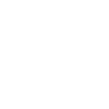
t = 0.00 s
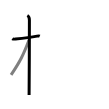
t = 2.50 s
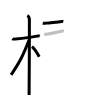
t = 5.25 s
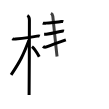
t = 7.75 s
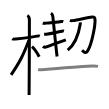
t = 10.50 s
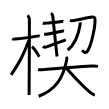
t = 13.00 s

The animated SVG that drew these frames (rendered in a browser with its animation timeline set to each time). Animation: 13 SMIL elements (animate=13); one cycle of 13.00 s.

<svg width="109px" height="109px" viewBox="0 0 px 109px" xmlns="http://www.w3.org/2000/svg" xmlns:xlink="http://www.w3.org/1999/xlink" xml:space="preserve" version="1.1"  baseProfile="full">
<path d="M12.28,38.72c0.35,0.24,2.39,0.41,3.31,0.31c3.94-0.41,15.12-1.71,21.45-2.91c0.92-0.17,2.15-0.24,2.73,0" style="fill:none;stroke:black;stroke-width:3;opacity:0">
  <animate attributeType="CSS" attributeName="opacity" from="0" to="1" begin="0s" dur="1s" repeatCount="0" fill="freeze" />
</path>
<path d="M27.36,15.5c0.91,0.47,2.04,2.5,2.04,4.42c0,0.95-0.12,69.25-0.3,75.08" style="fill:none;stroke:black;stroke-width:3;opacity:0">
  <animate attributeType="CSS" attributeName="opacity" from="0" to="1" begin="1s" dur="1s" repeatCount="0" fill="freeze" />
</path>
<path d="M28.94,40.28C23.2,55.32,20,61.68,11.11,74.84" style="fill:none;stroke:black;stroke-width:3;opacity:0">
  <animate attributeType="CSS" attributeName="opacity" from="0" to="1" begin="2s" dur="1s" repeatCount="0" fill="freeze" />
</path>
<path d="M31.97,46.65c2.09,1.63,5.52,6.94,7.28,10.1" style="fill:none;stroke:black;stroke-width:3;opacity:0">
  <animate attributeType="CSS" attributeName="opacity" from="0" to="1" begin="3s" dur="1s" repeatCount="0" fill="freeze" />
</path>
<path d="M42.75,23.13c1,0.37,2.12,0.15,3.18,0c4.56-0.63,11.65-0.87,15.37-1.55c1.06-0.19,1.34-0.22,2.01,0" style="fill:none;stroke:black;stroke-width:3;opacity:0">
  <animate attributeType="CSS" attributeName="opacity" from="0" to="1" begin="4s" dur="1s" repeatCount="0" fill="freeze" />
</path>
<path d="M44.12,34.22c1.07,0,1.11,0.1,2.18,0c6.95-0.67,11.93-2.37,15.65-3.05c1.06-0.19,1.34-0.22,2.01,0" style="fill:none;stroke:black;stroke-width:3;opacity:0">
  <animate attributeType="CSS" attributeName="opacity" from="0" to="1" begin="5s" dur="1s" repeatCount="0" fill="freeze" />
</path>
<path d="M43,46.34c1.01,0.94,1.62,1.37,3.53,0.62c5.21-2.03,11.76-4.37,19.32-7.03" style="fill:none;stroke:black;stroke-width:3;opacity:0">
  <animate attributeType="CSS" attributeName="opacity" from="0" to="1" begin="6s" dur="1s" repeatCount="0" fill="freeze" />
</path>
<path d="M50.91,13.25c0.78,0.45,1.75,2.02,1.9,2.92c0.16,0.9,2.94,29.33,4.26,40.38" style="fill:none;stroke:black;stroke-width:3;opacity:0">
  <animate attributeType="CSS" attributeName="opacity" from="0" to="1" begin="7s" dur="1s" repeatCount="0" fill="freeze" />
</path>
<path d="M69.89,20.44c0.84,0.34,1.9,0.3,2.64,0.19c6.02-0.95,16.13-3.31,19.46-3.66c2.17-0.23,2.87,0.69,3.01,2.29c0.49,5.5-3.13,24.72-7.17,31.34C85.75,54,84,52.25,82.05,50.24" style="fill:none;stroke:black;stroke-width:3;opacity:0">
  <animate attributeType="CSS" attributeName="opacity" from="0" to="1" begin="8s" dur="1s" repeatCount="0" fill="freeze" />
</path>
<path d="M80.26,22.32c0.03,0.48,0.04,1.25-0.06,1.95C79.12,31.11,76,43.5,67.74,50.13" style="fill:none;stroke:black;stroke-width:3;opacity:0">
  <animate attributeType="CSS" attributeName="opacity" from="0" to="1" begin="9s" dur="1s" repeatCount="0" fill="freeze" />
</path>
<path d="M38.15,69.43c2.38,0.57,5.05,0.3,6.62,0.16c27.02-2.44,22.81-2.27,47.54-3.61c1.97-0.11,3.95,0.03,5.7,0.38" style="fill:none;stroke:black;stroke-width:3;opacity:0">
  <animate attributeType="CSS" attributeName="opacity" from="0" to="1" begin="10s" dur="1s" repeatCount="0" fill="freeze" />
</path>
<path d="M66.16,56.9c0.44,0.54,0.85,1.18,0.65,2.33C63.25,79.5,54.25,90.25,38.66,96.25" style="fill:none;stroke:black;stroke-width:3;opacity:0">
  <animate attributeType="CSS" attributeName="opacity" from="0" to="1" begin="11s" dur="1s" repeatCount="0" fill="freeze" />
</path>
<path d="M65.75,67.5c5.88,6.59,19.6,21.22,25.47,25.64c2,1.5,2.69,1.72,3.6,1.87" style="fill:none;stroke:black;stroke-width:3;opacity:0">
  <animate attributeType="CSS" attributeName="opacity" from="0" to="1" begin="12s" dur="1s" repeatCount="0" fill="freeze" />
</path>
</svg>
